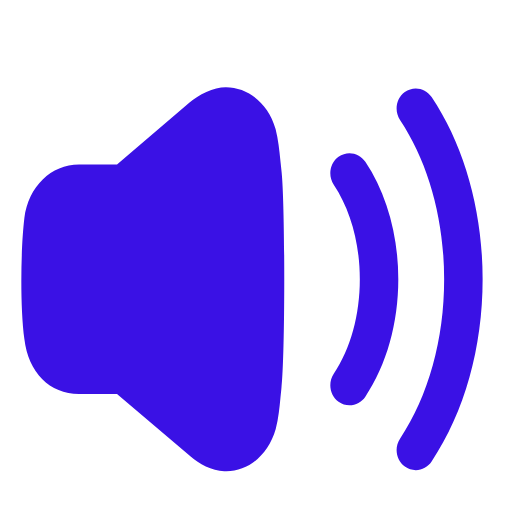
t = 0.00 s
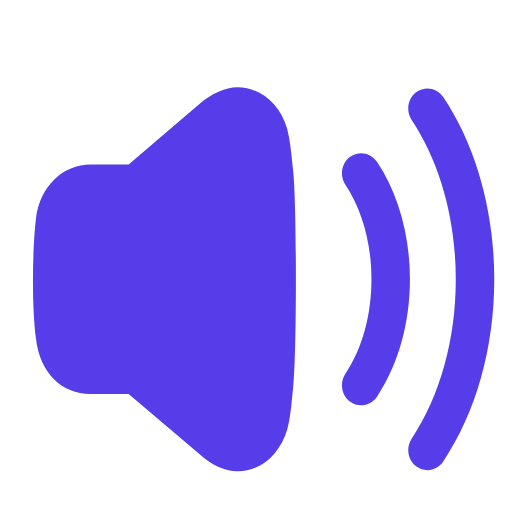
t = 0.13 s
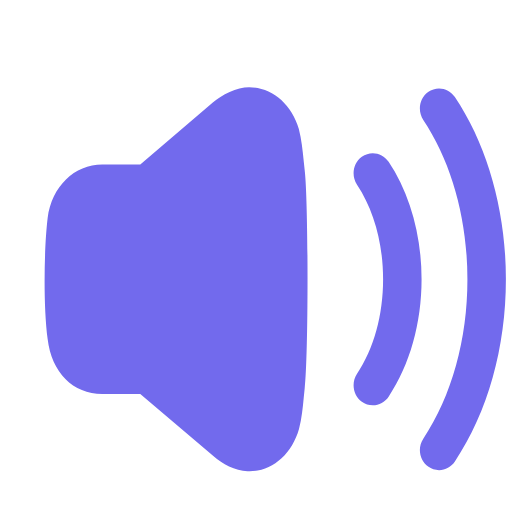
t = 0.25 s
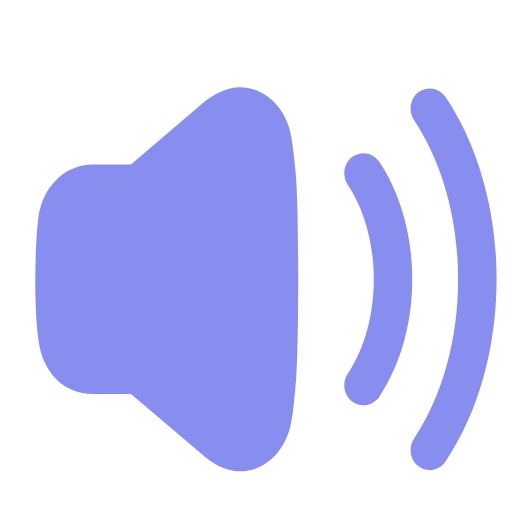
t = 0.35 s
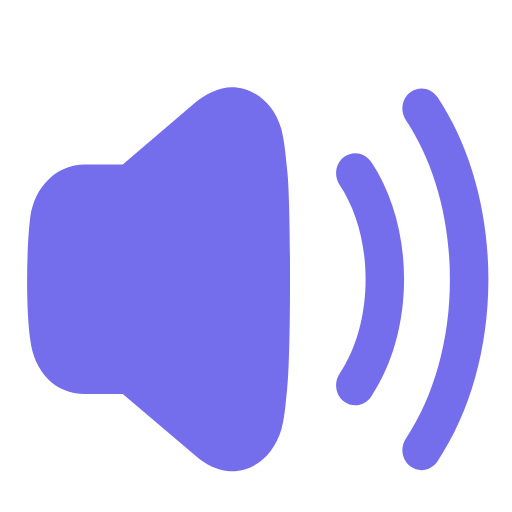
t = 0.44 s
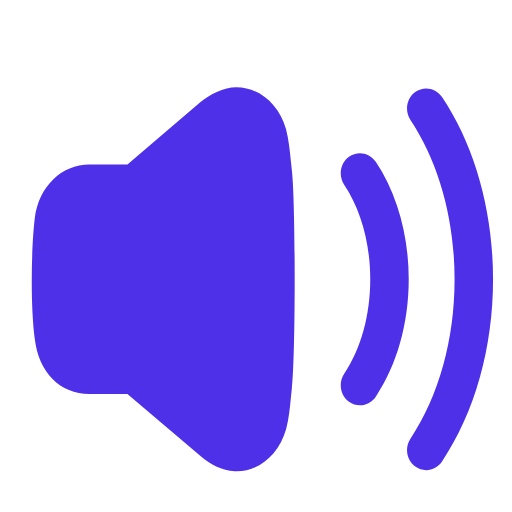
t = 0.61 s

The animated SVG that drew these frames (rendered in a browser with its animation timeline set to each time). Animation: 2 SMIL elements (animate=1,animateTransform=1); one cycle of 0.70 s, repeats indefinitely.

<svg width="22" height="22" viewBox="0 0 22 22" fill="none" xmlns="http://www.w3.org/2000/svg">
  <path d="M9.70778 2.75001C10.6478 2.75001 11.5245 3.43891 11.841 4.54311C11.9572 5.00467 12.0044 5.46721 12.0498 5.91302L12.0923 6.31848C12.2548 7.67167 12.2548 14.3195 12.0923 15.6825L12.0498 16.1027C12.0092 16.5269 11.9676 16.9658 11.8476 17.4343C11.5311 18.5355 10.6875 19.25 9.72951 19.25C9.69928 19.25 9.66904 19.25 9.63503 19.249C9.10598 19.249 8.53064 18.9183 8.2047 18.63L5.02756 15.9344H3.396C2.13666 15.9344 1.2146 15.0064 1.04738 13.5706C0.854656 12.1347 0.892446 9.67143 1.04738 8.36647C1.22972 7.00738 2.19524 6.06556 3.396 6.06556H5.02756L8.14424 3.40939C8.52025 3.07675 9.18345 2.74805 9.70778 2.75001ZM17.3951 2.95265C17.7711 2.68103 18.2879 2.78043 18.5458 3.16916C19.9591 5.28603 20.7376 8.06817 20.7376 10.9999C20.7376 13.9336 19.9591 16.7148 18.5458 18.8316C18.3918 19.0629 18.1377 19.2017 17.8665 19.2017C17.6984 19.2017 17.5359 19.1485 17.396 19.0481C17.0219 18.7755 16.9293 18.2392 17.1882 17.8495C18.4107 16.017 19.0843 13.5842 19.0843 10.9999C19.0843 8.41656 18.4107 5.98378 17.1882 4.15132C16.9293 3.76259 17.0219 3.22526 17.3951 2.95265ZM14.5465 5.73686C14.9235 5.46622 15.4384 5.56365 15.6982 5.95337C16.6108 7.32132 17.1143 9.11342 17.1143 11C17.1143 12.8866 16.6108 14.6787 15.6982 16.0466C15.5432 16.2779 15.29 16.4167 15.0189 16.4167C14.8507 16.4167 14.6873 16.3635 14.5475 16.2631C14.1734 15.9905 14.0808 15.4532 14.3406 15.0645C15.0633 13.9809 15.461 12.5372 15.461 11C15.461 9.4618 15.0633 8.01907 14.3406 6.93553C14.0808 6.5468 14.1734 6.00947 14.5465 5.73686Z" fill="#655F5F">
    <animateTransform
      attributeName="transform"
      type="translate"
      values="0 1; 1 1; 0 1;"
      dur="0.5s"
      repeatCount="indefinite"/>

   <animate attributeName="fill" values="#3a11e5; #888df0; #3a11e5" dur="0.7s" repeatCount="indefinite"/>
  </path>
</svg>